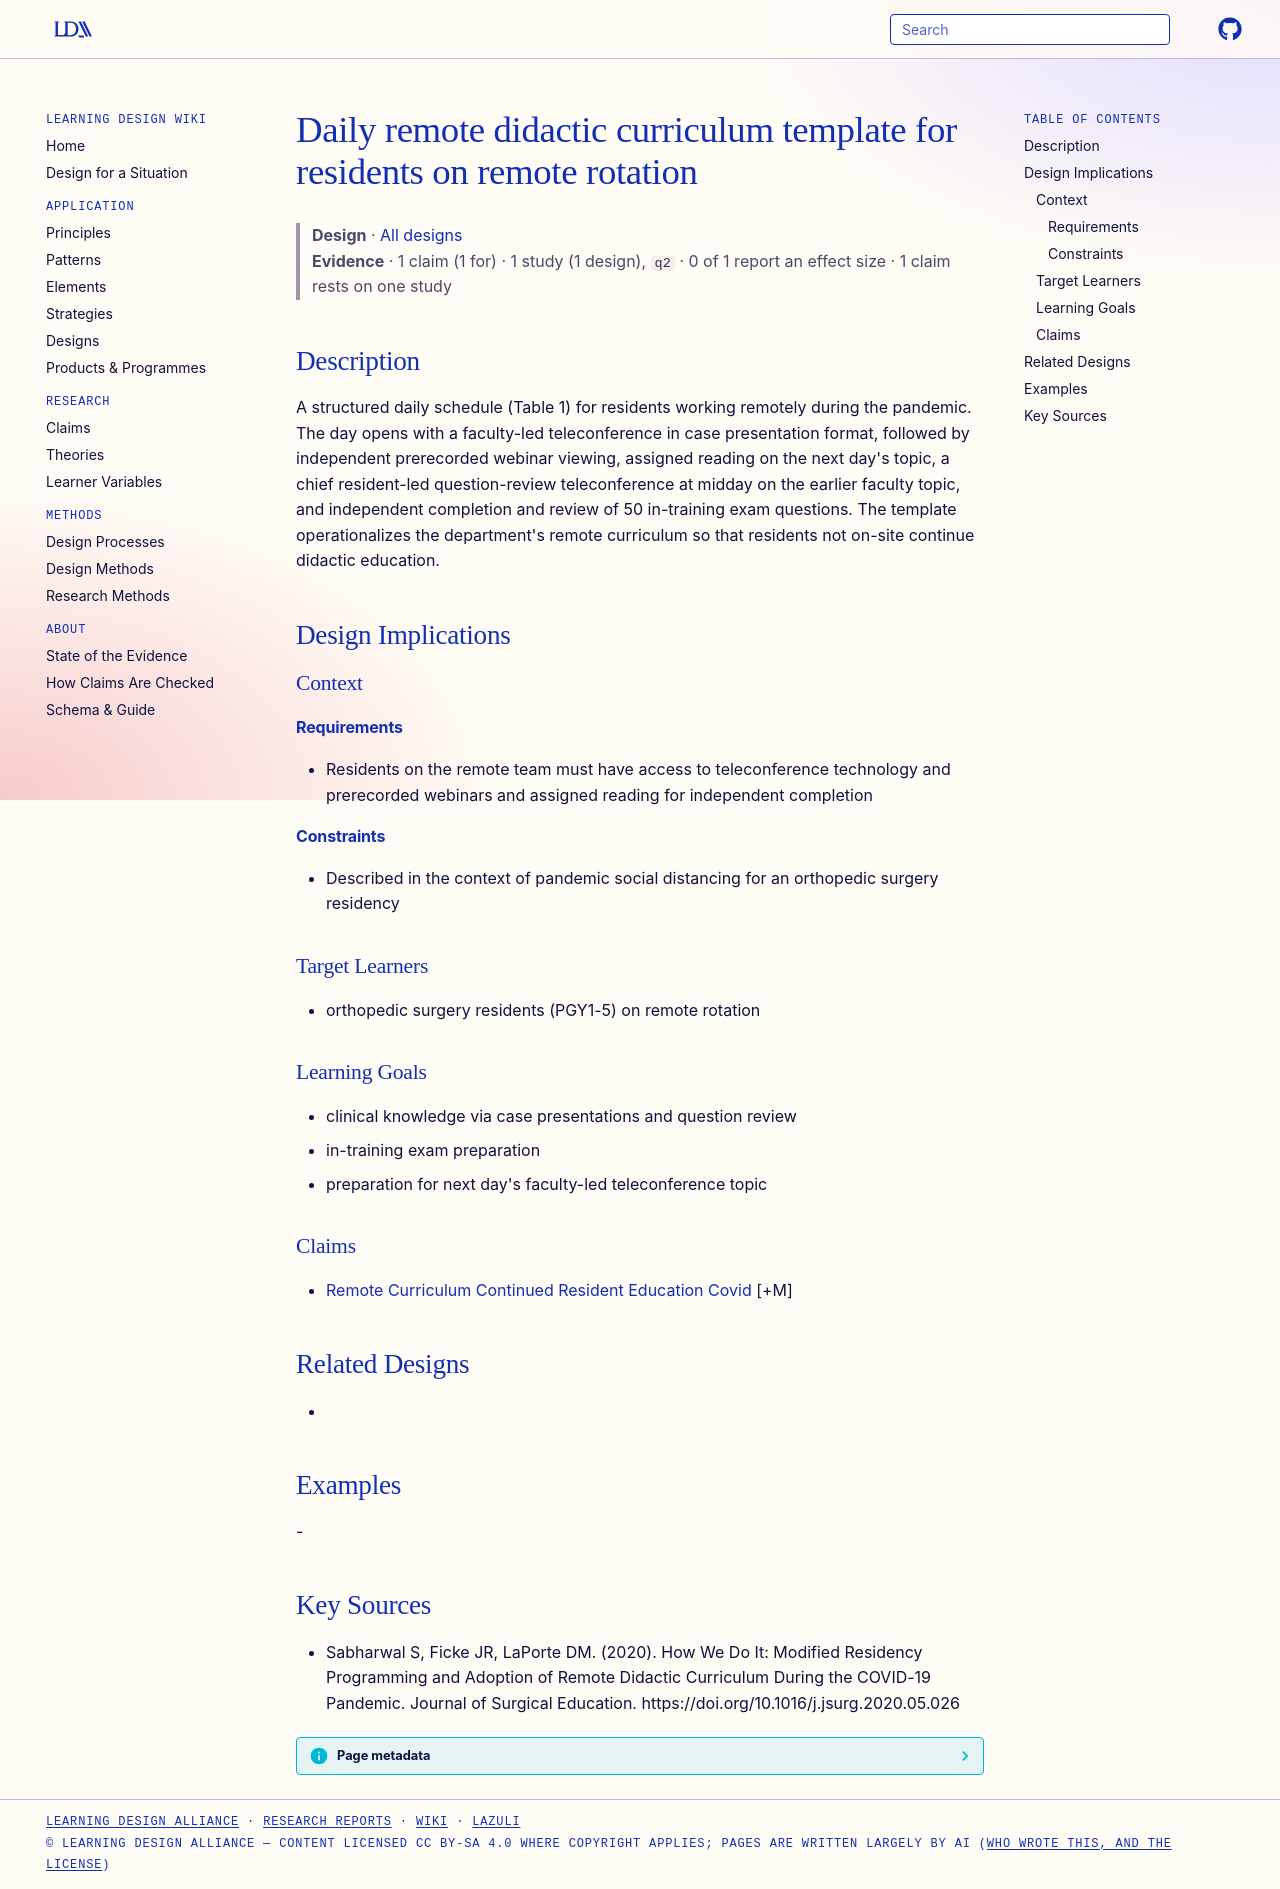

repository: Learning-Design-Alliance/learning-wiki · page: designs/daily-remote-didactic-curriculum-template/index.html · generator: mkdocs

---
type: design
id: daily-remote-didactic-curriculum-template
title: Daily remote didactic curriculum template for residents on remote rotation
description: A structured daily schedule (Table 1) for residents working remotely during the pandemic.
status: review
generated:
  by: "process:settle-candidates"
  at: 2026-11-08
sources:
  - id: sabharwal-s-2020
    resource: "https://doi.org/10.1016/j.jsurg.2020.05.026"
    title: "Sabharwal S, Ficke JR, LaPorte DM. (2020). How We Do It: Modified Residency Programming and Adoption of Remote Didactic Curriculum During the COVID-19 Pandemic. Journal of Surgical Education. https://doi.org/10.1016/j.jsurg.2020.05.026"
    author: Sabharwal S, Ficke JR, LaPorte DM
---

# Daily remote didactic curriculum template for residents on remote rotation

> **Design** · [All designs](index.md)
> **Evidence** · 1 claim (1 for) · 1 study (1 design), `q2` · 0 of 1 report an effect size · 1 claim rests on one study

## Description
A structured daily schedule (Table 1) for residents working remotely during the pandemic. The day opens with a faculty-led teleconference in case presentation format, followed by independent prerecorded webinar viewing, assigned reading on the next day's topic, a chief resident-led question-review teleconference at midday on the earlier faculty topic, and independent completion and review of 50 in-training exam questions. The template operationalizes the department's remote curriculum so that residents not on-site continue didactic education.

## Design Implications

### Context
#### Requirements
- Residents on the remote team must have access to teleconference technology and prerecorded webinars and assigned reading for independent completion
#### Constraints
- Described in the context of pandemic social distancing for an orthopedic surgery residency

### Target Learners
- orthopedic surgery residents (PGY1-5) on remote rotation

### Learning Goals
- clinical knowledge via case presentations and question review
- in-training exam preparation
- preparation for next day's faculty-led teleconference topic

### Claims
- [Remote Curriculum Continued Resident Education Covid](../claims/remote-curriculum-continued-resident-education-covid.md) [+M]

## Related Designs
- 

## Examples
-

## Key Sources
- Sabharwal S, Ficke JR, LaPorte DM. (2020). How We Do It: Modified Residency Programming and Adoption of Remote Didactic Curriculum During the COVID-19 Pandemic. Journal of Surgical Education. https://doi.org/10.1016/j.jsurg.2020.05.026
